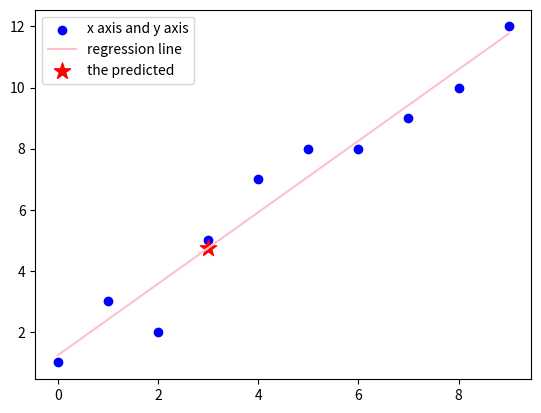

This figure's Python source:
# first import the libraries and all 
import matplotlib.pyplot as plt
import  numpy as np
import pandas as pd
# y = β0 + β1 x + error # Yeah Dont freak out , b0 or b1 , notations may change , but the format and sum of it will be the same . Its just a basic simple math

def coeiff_data(xs,ys):  # where we find out the B1 and B0 
    mean_x = np.mean(xs)
    mean_y = np.mean(ys)
    m = len(xs)
    numer = 0
    denom = 0
    for i in range(m):  # we can use any other ways for calcuating the b1 or b0 by using loop , of you are familiar with loops and all .. (I was too) 
        numer += (xs[i] - mean_x) * (ys[i]-mean_y)
        denom += (xs[i]- mean_x)**2   
    b1 = numer / denom # B1
    b0 = mean_y - (b1*mean_x) # B2
    return b1,b0   # That's it , the main work is done ! rest is like flowing water ....

xs = np.array([0, 1, 2, 3, 4, 5, 6, 7, 8, 9]) # our x-axis 
ys = np.array([1, 3, 2, 5, 7, 8, 8, 9, 10, 12]) # y-axis

b1,b0 = coeiff_data(xs,ys)

x_pred = np.array([3]) # The value we want to precict from x , gives us the Y(axis)
y_pred = b0 + (b1*x_pred) # The formula y^ = b0 + b1 + x

m = len(xs)
## thats it ! The work is done ! now all we have to do is plotting it for visualization and better grasp ...

ss_t = 0 # finding r2 is also simple , you find the error (the differnce between the actual values and our predicted values . for now it does nothing in our program, just for understanding)
ss_r = 0
for i in range(m):
    y_predd = b0 + b1 * xs[i]
    ss_t += (ys[i] - np.mean(ys))**2
    ss_r += (ys[i] - y_predd)**2
r2 = 1 - (ss_r/ss_t)
print(f"The r2 is : {r2}")
if r2 > 0.60 : print("Its a good r2 score ")

#regression_line
reg_line = [(b1*i)+b0 for i in xs] # looping ... you can do it like for i in : then plotting reg_line inside it .....

#plotting for  visualization
plt.scatter(xs,ys,color="blue",label="x axis and y axis") #our data points
plt.plot(xs,reg_line,color="pink",label="regression line") #reg_line
plt.scatter(x_pred,y_pred,color="r",marker="*",s=150,label="the predicted") #our predicted values
plt.legend()
plt.show()

#Done , hope the way it represented to you may find in a better way .... 
